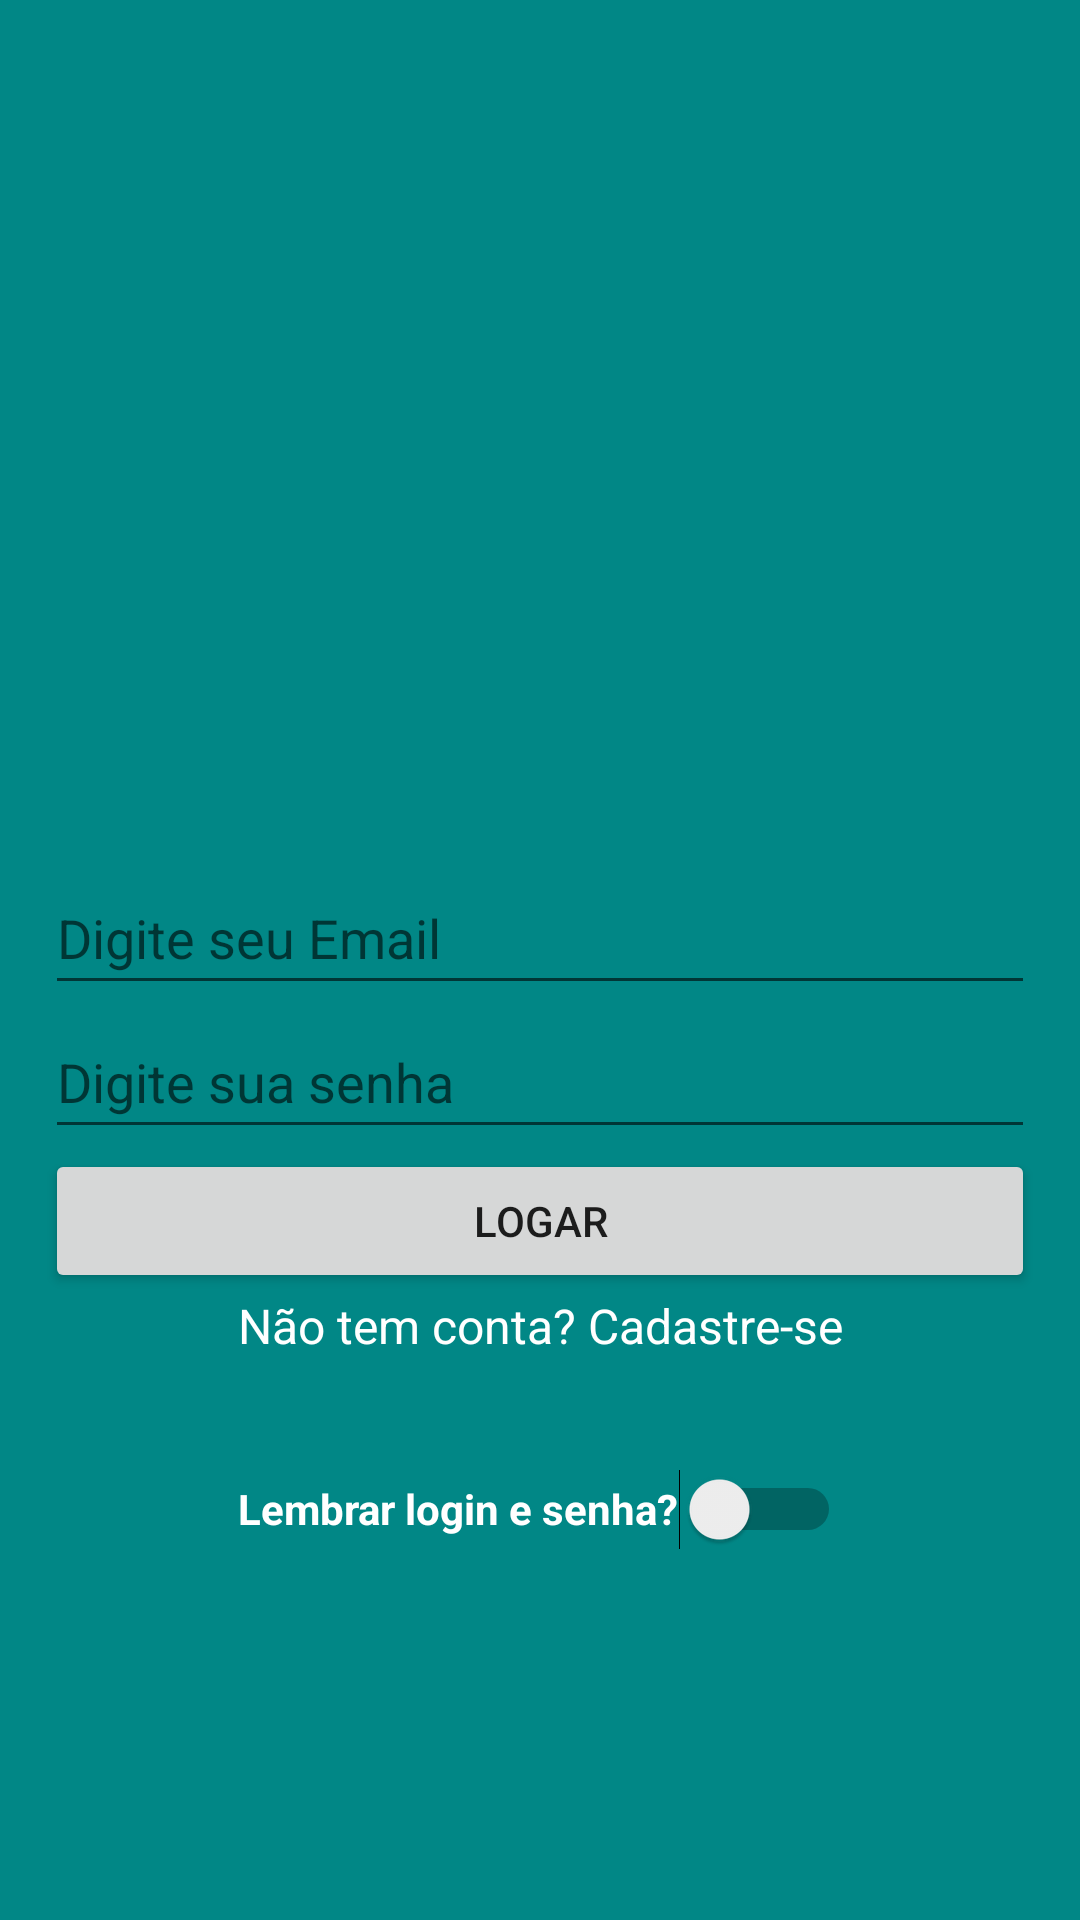

The Android layout XML behind this screen, and the referenced resources:
<!-- AndroidManifest.xml: application theme Theme.MessageAppFamily -->
<!-- res/layout/activity_login.xml -->
<?xml version="1.0" encoding="utf-8"?>
<androidx.constraintlayout.widget.ConstraintLayout xmlns:android="http://schemas.android.com/apk/res/android"
    xmlns:app="http://schemas.android.com/apk/res-auto"
    xmlns:tools="http://schemas.android.com/tools"
    android:layout_width="match_parent"
    android:layout_height="match_parent"
    android:background="@color/teal_700"
    tools:context=".activity.LoginActivity">

    <ImageView
        android:id="@+id/imageView"
        android:layout_width="200dp"
        android:layout_height="157dp"
        android:layout_marginTop="116dp"
        android:foregroundGravity="center"
        app:layout_constraintEnd_toEndOf="parent"
        app:layout_constraintHorizontal_bias="0.497"
        app:layout_constraintStart_toStartOf="parent"
        app:layout_constraintTop_toTopOf="parent"
        app:srcCompat="@drawable/logo" />

    <LinearLayout
        android:layout_width="330dp"
        android:layout_height="wrap_content"
        android:layout_marginStart="24dp"
        android:layout_marginEnd="24dp"
        android:foregroundGravity="center"
        android:orientation="vertical"
        app:layout_constraintBottom_toBottomOf="parent"
        app:layout_constraintEnd_toEndOf="parent"
        app:layout_constraintStart_toStartOf="parent"
        app:layout_constraintTop_toBottomOf="@+id/imageView"
        app:layout_constraintVertical_bias="0.109">

        <EditText
            android:id="@+id/txtLoginEmail"
            android:layout_width="match_parent"
            android:layout_height="wrap_content"
            android:ems="10"
            android:hint="@string/digiteEmail"
            android:inputType="textEmailAddress"
            android:minHeight="48dp" />

        <EditText
            android:id="@+id/txtLoginPassword"
            android:layout_width="match_parent"
            android:layout_height="wrap_content"
            android:ems="10"
            android:hint="@string/digSenha"
            android:inputType="textPassword"
            android:minHeight="48dp"
            app:layout_constraintEnd_toEndOf="parent"
            app:layout_constraintStart_toStartOf="parent" />

        <Button
            android:id="@+id/btLoginLogar"
            android:layout_width="match_parent"
            android:layout_height="wrap_content"
            android:onClick="logarUsuario"
            android:text="@string/bLogar" />

        <TextView
            android:id="@+id/textView"
            android:layout_width="match_parent"
            android:layout_height="wrap_content"
            android:minHeight="48dp"
            android:onClick="cadastroTxt"
            android:text="@string/txtCadastrar"
            android:textAlignment="center"
            android:textColor="#FFFFFF"
            android:textSize="16sp" />

        <Switch
            android:id="@+id/swtSalvarLoginSenha"
            android:layout_width="wrap_content"
            android:layout_height="wrap_content"
            android:layout_gravity="center"
            android:minHeight="48dp"
            android:text="@string/salvar_loginesenha"
            android:textColor="#FFFFFF"
            android:textSize="14sp"
            android:textStyle="bold" />

    </LinearLayout>
</androidx.constraintlayout.widget.ConstraintLayout>
<!-- resources referenced by this layout -->
<resources>
  <color name="teal_700">#FF018786</color>
  <string name="bLogar">Logar</string>
  <string name="digSenha">Digite sua senha</string>
  <string name="digiteEmail">Digite seu Email</string>
  <string name="salvar_loginesenha">Lembrar login e senha? </string>
  <string name="txtCadastrar">Não tem conta? Cadastre-se</string>
  <style name="Theme.MessageAppFamily" parent="Theme.MaterialComponents.DayNight.NoActionBar">
          
          <item name="colorPrimary">@color/purple_500</item>
          <item name="colorPrimaryVariant">@color/purple_700</item>
          <item name="colorOnPrimary">@color/white</item>
          
          <item name="colorSecondary">@color/teal_200</item>
          <item name="colorSecondaryVariant">@color/teal_700</item>
          <item name="colorOnSecondary">@color/black</item>
          
          <item name="android:statusBarColor" tools:targetApi="l">?attr/colorPrimaryVariant</item>
          
  
  
      </style>
  <color name="purple_500">#075e54</color>
  <color name="purple_700">#054d44</color>
  <color name="white">#FFFFFFFF</color>
  <color name="teal_200">#25d366</color>
  <color name="black">#FFFFFFFF</color>
</resources>
